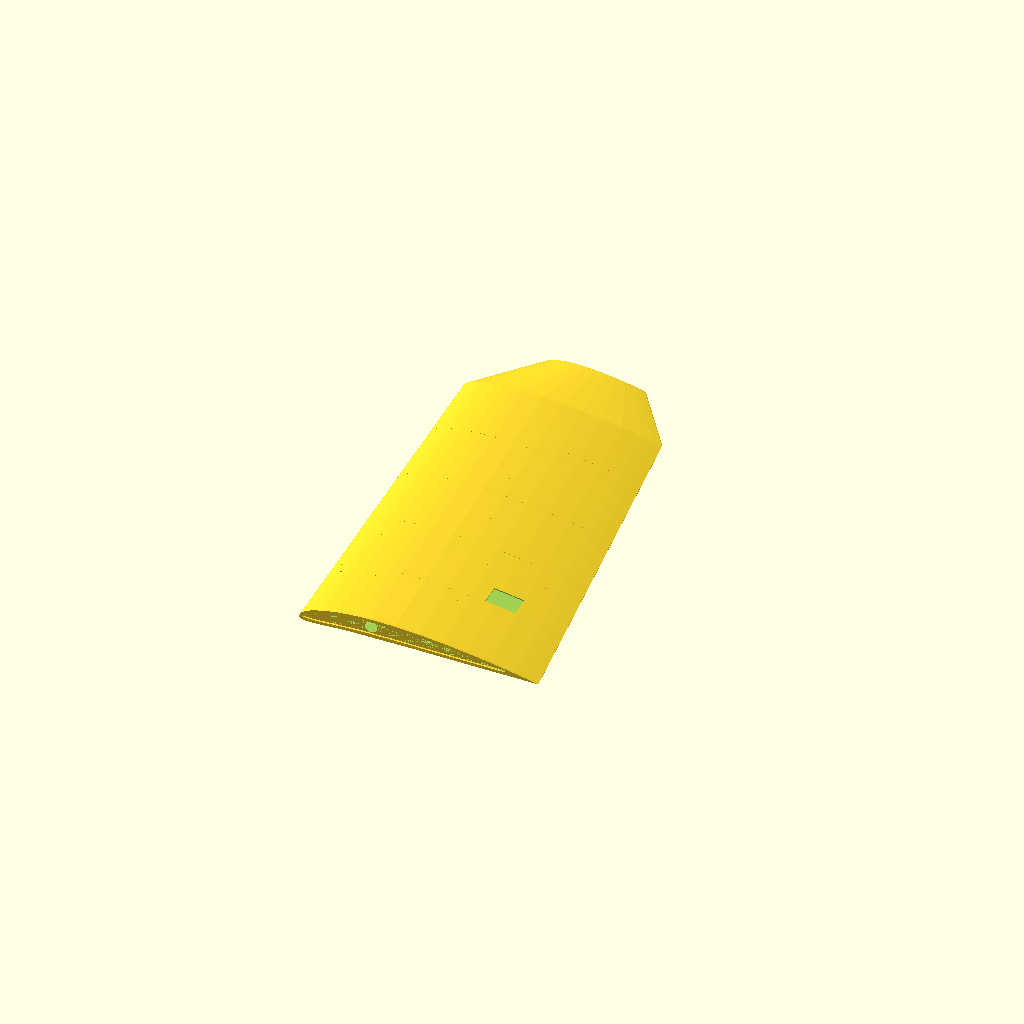
Cell 1 — every parameter at its default value.
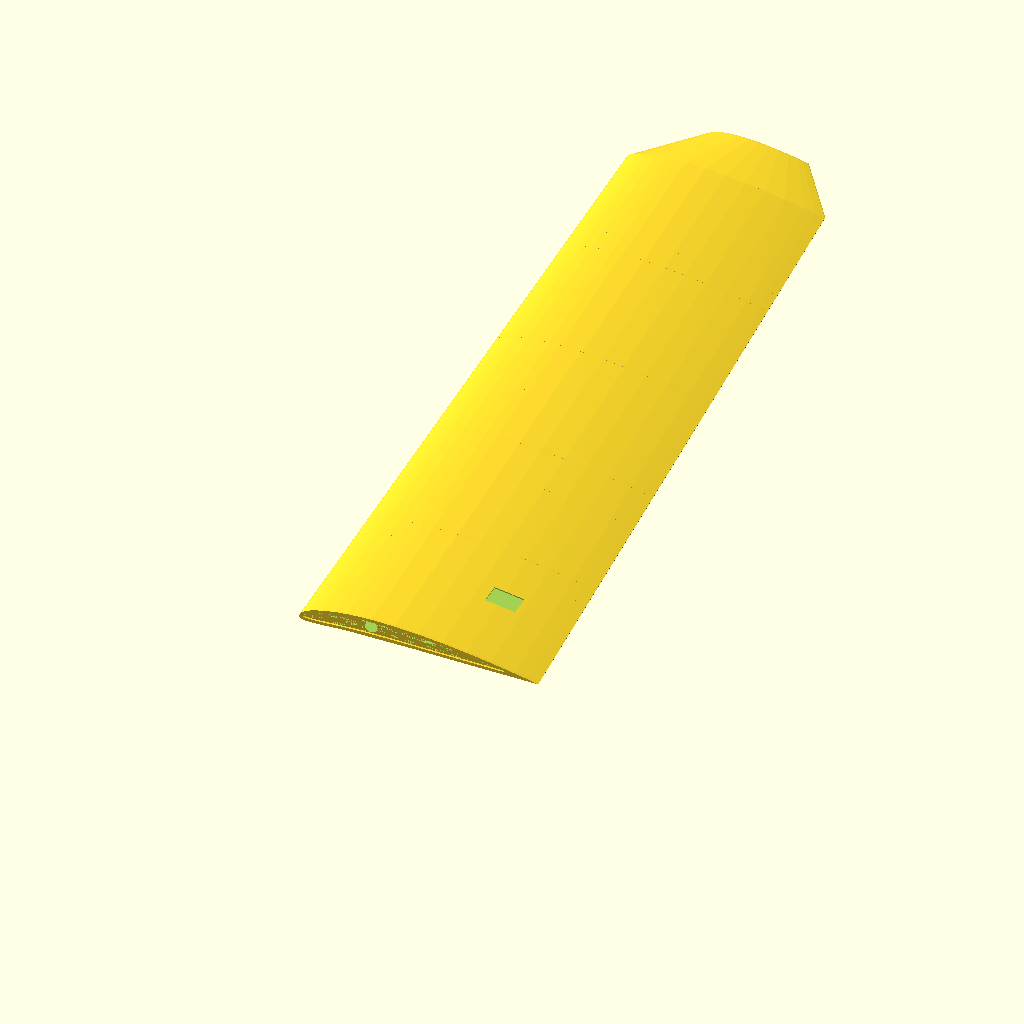
Cell 2: the same model with delka = 700.
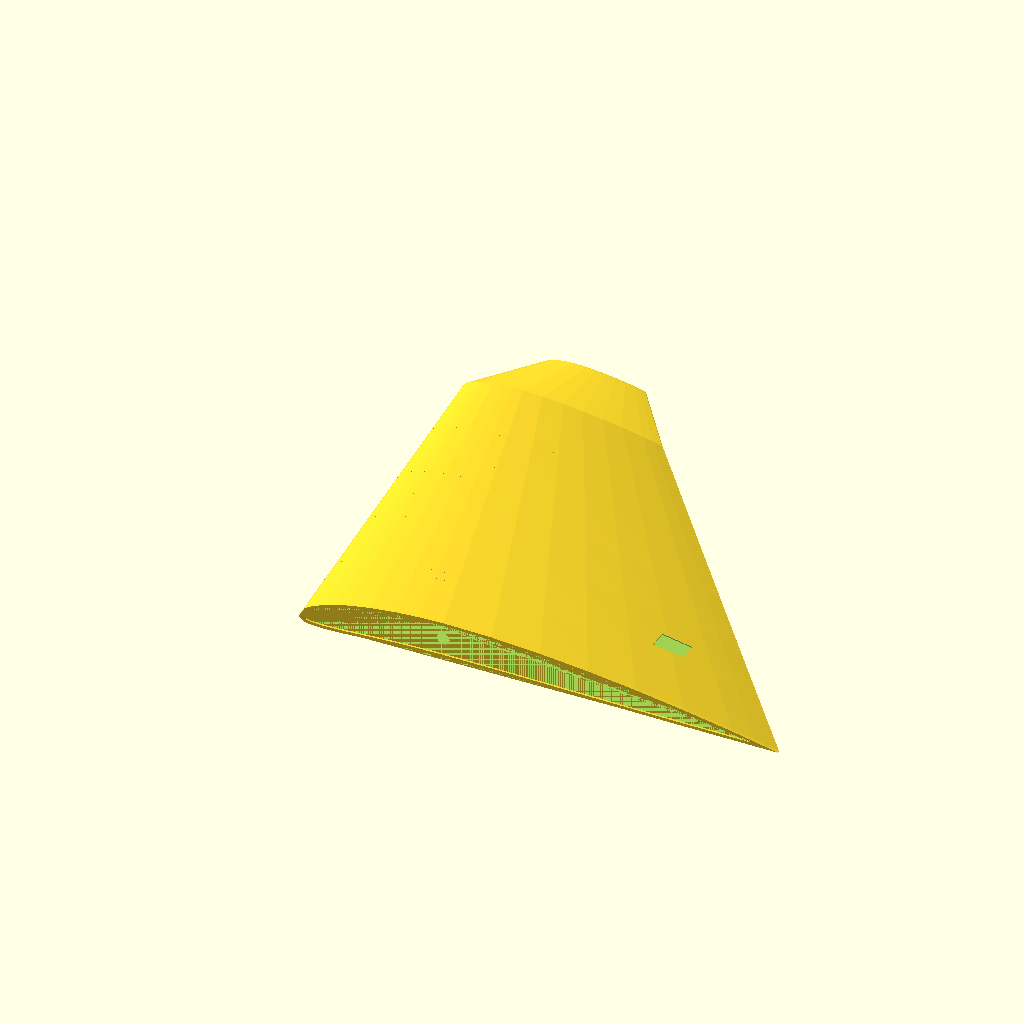
Cell 3: hloubka_zacatek = 480 (everything else at default).
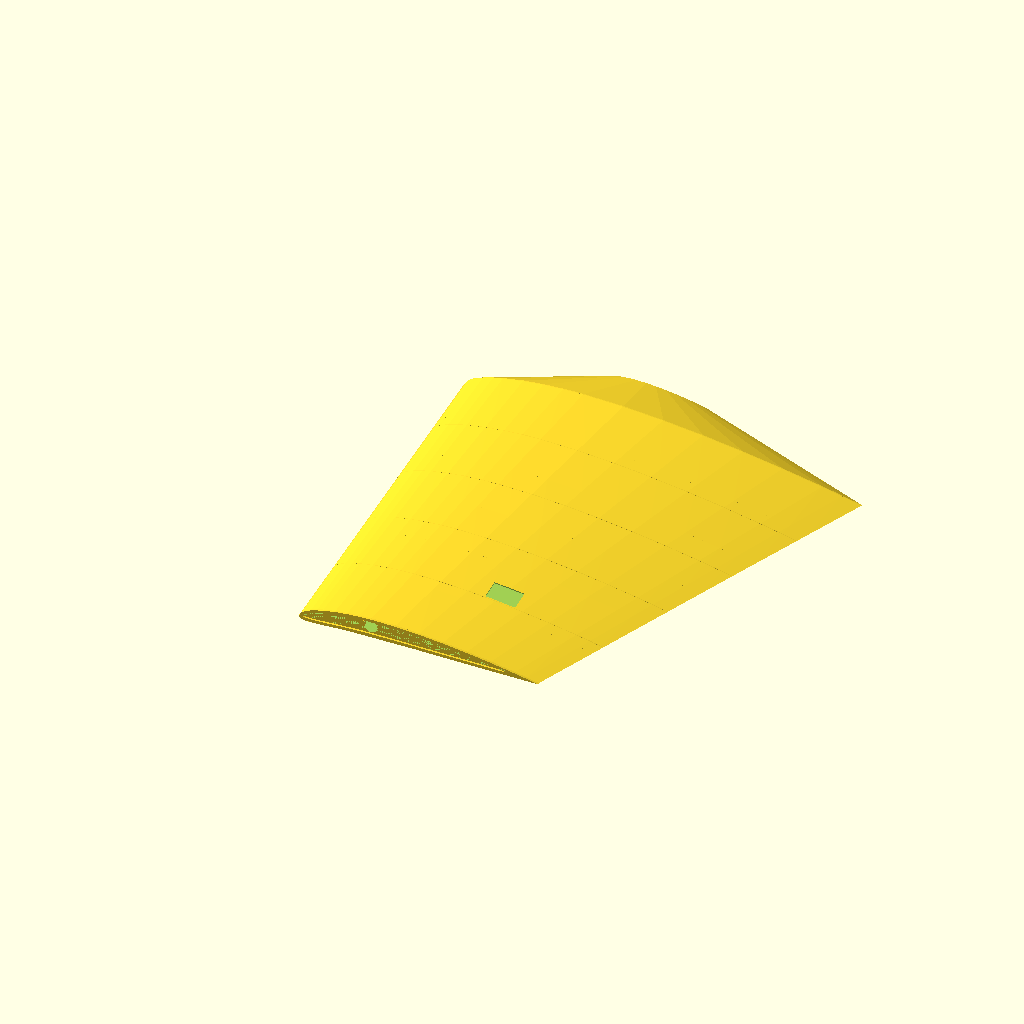
Cell 4: the same model with hloubka_konec = 400.
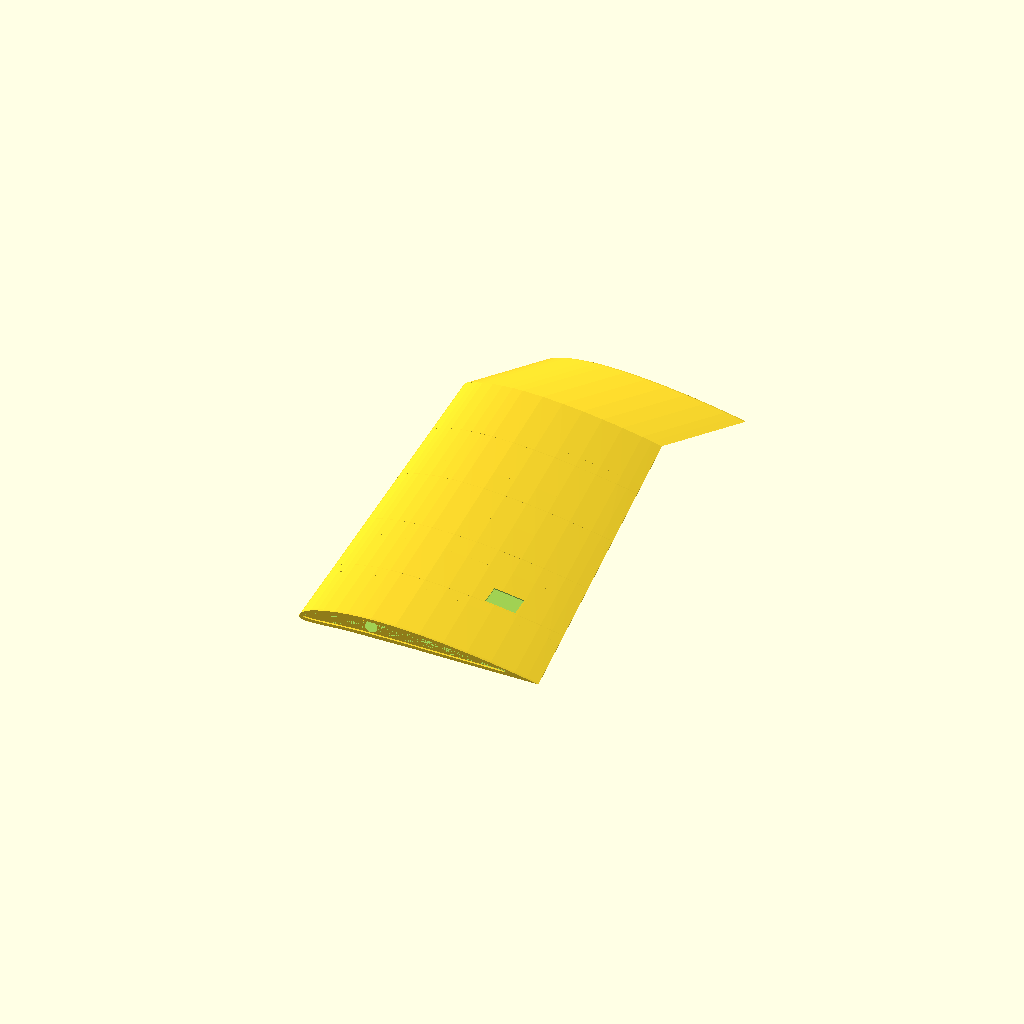
Cell 5 — hloubka_tip set to 200, the other parameters unchanged.
All cells are drawn from one camera (rotation 55°, 0°, 25°, orthographic, colour scheme Cornfield), so only the parameter changes between them.
Source of the model, models/kridlo/scad/kridlo_koncovy_dil.scad:
// Kridlo - koncovy dil (potah s zebry + wingtip)
// Clark-Y profil, hloubka 240mm -> 200mm
// Delka dilu: ~350mm + wingtip zaobleni
// Parametr: strana = "L" nebo "P"
// Material: PLA-LW (lehky), 10% vypln, 2 perimetry

use <../../lib/profiles.scad>;

$fn = 48;

strana = "L";
delka = 350;
hloubka_zacatek = 240;
hloubka_konec = 200;
hloubka_tip = 100; // wingtip
tl_potah = 1.0;
vzepeti = 5;
zkrouceni_zac = -1.2;
zkrouceni_kon = -2.0;
nosnik_prumer = 12.2;
pozice_nosnik = 0.30;
wingtip_delka = 50;

mirror_factor = (strana == "L") ? 1 : -1;

// Helper: rez potahem na relativni pozici t (0=zacitek dilu, 1=konec dilu)
// Pouzivan pro multi-segment loft, ktery eliminuje artefakty hull() pri krouceni.
module potah_rez_k(t) {
    h   = hloubka_zacatek + (hloubka_konec - hloubka_zacatek) * t;
    zkr = zkrouceni_zac   + (zkrouceni_kon  - zkrouceni_zac)  * t;
    translate([0, mirror_factor * t * delka, mirror_factor * t * delka * sin(vzepeti)])
        rotate([90, 0, 0])
            rotate([0, 0, zkr])
                linear_extrude(1)
                    clark_y_profile(h);
}

loft_n = 6; // pocet segmentu; kazdy segment ma ~0.13deg zkrouceni => bez viditelnych artefaktu

// Helper: rez dutinou na relativni pozici t - kopiruje zkrouceni potahu
module dutina_rez_k(t) {
    h   = hloubka_zacatek + (hloubka_konec - hloubka_zacatek) * t;
    zkr = zkrouceni_zac   + (zkrouceni_kon  - zkrouceni_zac)  * t;
    translate([0, mirror_factor * t * delka, mirror_factor * t * delka * sin(vzepeti)])
        rotate([90, 0, 0])
            rotate([0, 0, zkr])
                linear_extrude(1)
                    offset(delta=-tl_potah)
                        clark_y_profile(h);
}

module kridlo_koncovy() {
    difference() {
        union() {
            // Hlavni potah - loft rozdeleny na segmenty (fix hull() artefaktu pri krouceni)
            for (i = [0 : loft_n - 1]) {
                hull() {
                    potah_rez_k(i / loft_n);
                    potah_rez_k((i + 1) / loft_n);
                }
            }

            // Wingtip - zaobleny konec
            // Oba profily maji stejne zkrouceni_kon => hull() netvori diagonalni artefakt
            translate([0, mirror_factor * delka, mirror_factor * delka * sin(vzepeti)])
                hull() {
                    rotate([90, 0, 0])
                        rotate([0, 0, zkrouceni_kon])
                            linear_extrude(1)
                                clark_y_profile(hloubka_konec);
                    translate([hloubka_konec * 0.3, mirror_factor * wingtip_delka, mirror_factor * wingtip_delka * sin(vzepeti + 10)])
                        rotate([90, 0, 0])
                            rotate([0, 0, zkrouceni_kon])
                                linear_extrude(1)
                                    clark_y_profile(hloubka_tip);
                }

            // Spojovaci priruba
            rotate([90, 0, 0])
                rotate([0, 0, zkrouceni_zac])
                    linear_extrude(3)
                        difference() {
                            clark_y_profile(hloubka_zacatek);
                            offset(delta=-3)
                                clark_y_profile(hloubka_zacatek);
                        }
        }

        // Vnitrni dutina - loft se stejnym kroucenim jako potah (eliminuje proniknuti dutiny skrz potah)
        for (i = [0 : loft_n - 1]) {
            hull() {
                dutina_rez_k(i / loft_n);
                dutina_rez_k((i + 1) / loft_n);
            }
        }

        // Otvor pro nosnik - hull po skutecne ose nosníku (koriguje zkrouceni a zeuzeni profilu)
        let(
            xp0 = hloubka_zacatek * pozice_nosnik, yp0 = hloubka_zacatek * 0.04,
            xp1 = hloubka_konec   * pozice_nosnik, yp1 = hloubka_konec   * 0.04,
            x0 = xp0 * cos(zkrouceni_zac) - yp0 * sin(zkrouceni_zac),
            z0 = xp0 * sin(zkrouceni_zac) + yp0 * cos(zkrouceni_zac),
            x1 = xp1 * cos(zkrouceni_kon) - yp1 * sin(zkrouceni_kon),
            z1 = xp1 * sin(zkrouceni_kon) + yp1 * cos(zkrouceni_kon)
                 + mirror_factor * delka * sin(vzepeti)
        ) hull() {
            translate([x0, mirror_factor * (-1),        z0]) sphere(d=nosnik_prumer);
            translate([x1, mirror_factor * (delka + 1), z1]) sphere(d=nosnik_prumer);
        }

        // Otvor pro servo kridleka MG90S (22.8x12.2mm) - otevreny shora, servo vlozeno pred lepenim horni casti
        // Vymery kapsy: 30mm (tiva) x 20mm (rozpal) x ~22mm (hloubka)
        let(
            h_sv = hloubka_zacatek + (hloubka_konec - hloubka_zacatek) * 80 / delka,
            dz   = mirror_factor * 80 * sin(vzepeti)
        ) translate([hloubka_zacatek * 0.7 - 15, mirror_factor * 80 - 10, dz + tl_potah + 1])
            cube([30, 20, h_sv * 0.052 + 10]);
    }

    // Integrovana zebra
    for (i = [1:4]) {
        frac = i / 5;
        pos_y = mirror_factor * frac * delka;
        h = hloubka_zacatek + (hloubka_konec - hloubka_zacatek) * frac;
        zkr = zkrouceni_zac + (zkrouceni_kon - zkrouceni_zac) * frac;
        translate([0, pos_y, pos_y * sin(vzepeti)])
            rotate([90, 0, 0])
                rotate([0, 0, zkr])
                    linear_extrude(1.5)
                        difference() {
                            clark_y_profile(h);
                            offset(delta=-2.5)
                                clark_y_profile(h);
                            translate([h * pozice_nosnik, h * 0.04])
                                circle(d=nosnik_prumer);
                            translate([h * 0.55, h * 0.02])
                                circle(d=10);
                        }
    }
}

kridlo_koncovy();
Customizer parameters (derived from the source; name, type, default, range or options):
strana: string, default "L"
delka: number, default 350
hloubka_zacatek: number, default 240
hloubka_konec: number, default 200
hloubka_tip: number, default 100
tl_potah: number, default 1
vzepeti: number, default 5
zkrouceni_zac: number, default -1.2
zkrouceni_kon: number, default -2
nosnik_prumer: number, default 12.2
pozice_nosnik: number, default 0.3
wingtip_delka: number, default 50
